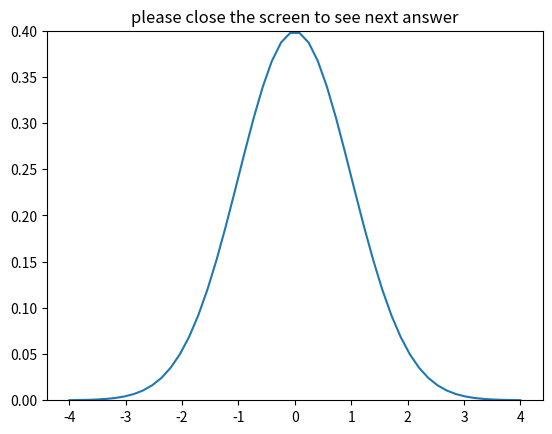

Source code (Python): (Note: this script raises an exception after producing the figure.)
import numpy as a
import matplotlib.pyplot as b
from sympy import *
x = a.linspace(-4, 4, 50)
y = E**((-x**2)/2)/((2*pi)**(1/2))
b.ylim((0, 0.4))
b.plot(x, y)
b.title("please close the screen to see next answer")
b.show()
k = eval(input("請輸入實數:"))
d, e, f = symbols("d,e,f")
e = E**((-d**2)/2)
f = (2*pi)**(1/2)
c = integrate(e/f, (d, -oo, k)).simplify()
print("the result using sympy:", c)
print("the result using numpy:", c)
